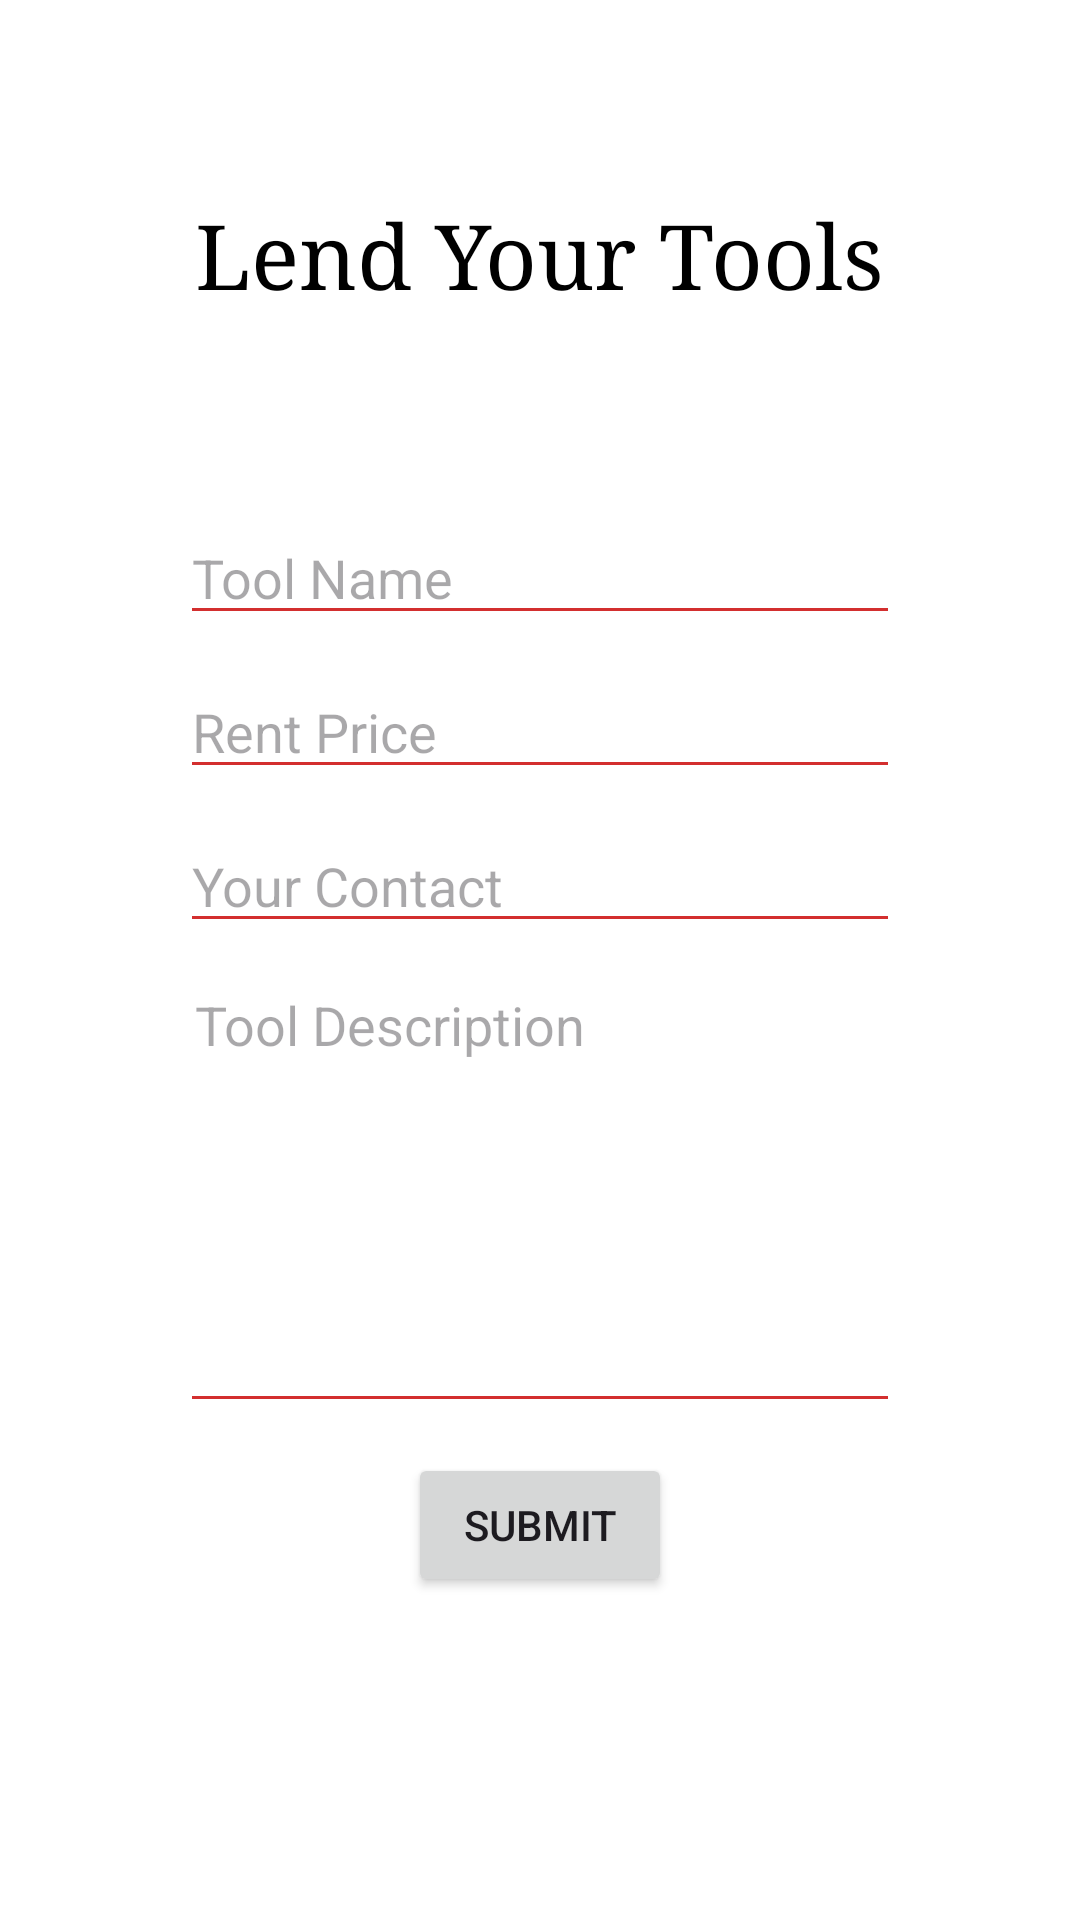

Write the Android layout XML for this screen, with the resource values it uses.
<!-- AndroidManifest.xml: application theme Theme.FarmerCompanion -->
<!-- res/layout/simple_android_contact_form_ui_design.xml -->
<?xml version="1.0" encoding="utf-8"?>
<LinearLayout xmlns:android="http://schemas.android.com/apk/res/android"
    android:layout_width="match_parent"
    android:layout_height="match_parent"
    android:background="#FFFFFF"
    android:orientation="vertical"

    android:padding="60dp">

    <TextView
        android:id="@+id/contact_form_title"
        android:layout_width="wrap_content"
        android:layout_height="wrap_content"
        android:layout_gravity="center_horizontal"
        android:layout_marginBottom="16dp"
        android:layout_marginTop="5dp"
        android:text="Lend Your Tools"
        android:textColor="#000000"
        android:textSize="30sp"
        android:typeface="serif" />

    <EditText
        android:layout_marginTop="50dp"
        android:layout_width="fill_parent"
        android:layout_height="wrap_content"
        android:backgroundTint="@color/colorPrimaryDark"
        android:hint="Tool Name"
        android:inputType="textPersonName" />

    <EditText
        android:layout_width="fill_parent"
        android:layout_height="wrap_content"
        android:layout_marginBottom="10dp"
        android:layout_marginTop="10dp"
        android:backgroundTint="@color/colorPrimaryDark"
        android:hint="Rent Price"
        android:inputType="phone" />

    <EditText
        android:layout_width="fill_parent"
        android:layout_height="wrap_content"
        android:backgroundTint="@color/colorPrimaryDark"
        android:hint="Your Contact"
        android:inputType="phone" />

    <EditText
        android:layout_width="fill_parent"
        android:layout_height="150dp"
        android:layout_marginBottom="10dp"
        android:layout_marginTop="10dp"
        android:backgroundTint="@color/colorPrimaryDark"
        android:gravity="top"
        android:hint="Tool Description"
        android:fitsSystemWindows="true"
        android:breakStrategy="balanced"
        android:inputType="textMultiLine"
        android:singleLine="false"
        android:padding="5dp" />


    <Button
        android:id="@+id/submit"
        android:layout_width="wrap_content"
        android:layout_height="wrap_content"
        android:layout_gravity="center_horizontal"
        android:text="Submit"
        />
</LinearLayout>
<!-- resources referenced by this layout -->
<resources>
  <color name="colorPrimaryDark">#D32F2F</color>
  <style name="Theme.FarmerCompanion" parent="Base.Theme.FarmerCompanion" />
  <style name="Base.Theme.FarmerCompanion" parent="Theme.Material3.Light.NoActionBar">
          
          
      </style>
</resources>
